Run: headless pygame with SDL's dummy video driver; simulated clock (each Clock.tick advances the game by its frame time, no real sleeping); random seed 0; keys injected as events and as key.get_pressed() state; mouse plan: one left click at the window centre at the start of phase 2, then a move to the lower-right quarter at the start of phase 3.
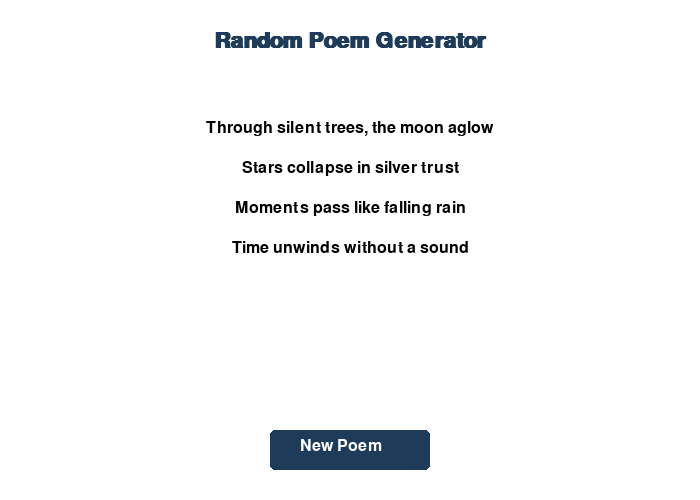
Frame 1 of 4 · flips 1–60 · no input
Frame 2 of 4 · flips 61–180 · clicked the window centre · tapped SPACE, RETURN · held RIGHT (→), D · screen unchanged from frame 1, image omitted
Frame 3 of 4 · flips 181–300 · moved the mouse to the lower-right quarter · held DOWN (↓), S · screen unchanged from frame 2, image omitted
Frame 4 of 4 · flips 301–420 · held LEFT (←), A, UP (↑), W · screen unchanged from frame 3, image omitted

The pygame program that drew these frames:

import pygame
import random
import sys

pygame.init()

# Window setup
WIDTH, HEIGHT = 700, 500
screen = pygame.display.set_mode((WIDTH, HEIGHT))
pygame.display.set_caption("Random Poem Generator")

# Fonts
FONT = pygame.font.SysFont("georgia", 24)
TITLE_FONT = pygame.font.SysFont("georgia", 32, bold=True)

# Colors
WHITE = (255, 255, 255)
BLACK = (0, 0, 0)
GRAY = (220, 220, 220)
DARK_BLUE = (30, 60, 90)

# Poem data
lines_part1 = [
    "The winds of time whisper low",
    "Beneath the sky's eternal dome",
    "Shadows walk where sunlight sleeps",
    "Through silent trees, the moon aglow",
    "When oceans breathe in midnight tones",
]

lines_part2 = [
    "Hearts that dream, forever yearn",
    "And hopes like embers softly turn",
    "Memories echo through the dust",
    "Stars collapse in silver trust",
    "Eyes reflect the soul’s deep fire",
]

lines_part3 = [
    "Moments pass like falling rain",
    "Love engraved in fleeting flame",
    "Time unwinds without a sound",
    "The void replies with no refrain",
    "While ashes of the stars still burn",
]

def generate_poem():
    return random.sample(lines_part1, 1) + random.sample(lines_part2, 1) + random.sample(lines_part3, 2)

# Buttons
button_rect = pygame.Rect(WIDTH//2 - 80, HEIGHT - 70, 160, 40)

# Initial poem
poem_lines = generate_poem()

# Main loop
clock = pygame.time.Clock()
running = True
while running:
    screen.fill(WHITE)

    # Title
    title_surf = TITLE_FONT.render("Random Poem Generator", True, DARK_BLUE)
    screen.blit(title_surf, (WIDTH//2 - title_surf.get_width()//2, 30))

    # Display poem
    for i, line in enumerate(poem_lines):
        text_surf = FONT.render(line, True, BLACK)
        screen.blit(text_surf, (WIDTH//2 - text_surf.get_width()//2, 120 + i * 40))

    # Draw button
    pygame.draw.rect(screen, DARK_BLUE, button_rect, border_radius=5)
    btn_text = FONT.render("New Poem", True, WHITE)
    screen.blit(btn_text, (button_rect.x + 30, button_rect.y + 8))

    # Events
    for event in pygame.event.get():
        if event.type == pygame.QUIT:
            running = False

        elif event.type == pygame.MOUSEBUTTONDOWN:
            if button_rect.collidepoint(event.pos):
                poem_lines = generate_poem()

    pygame.display.flip()
    clock.tick(60)

pygame.quit()
sys.exit()
